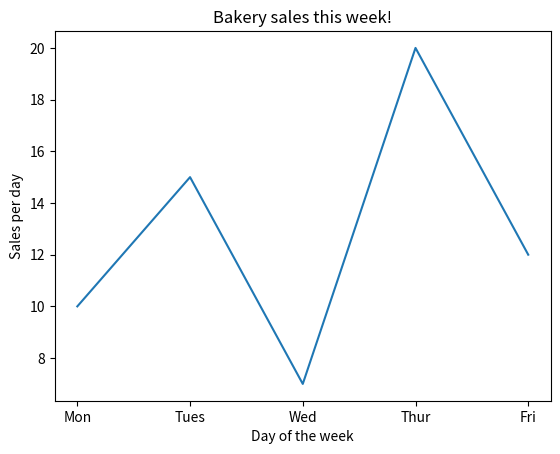

Reproduce this figure in Python.
import matplotlib.pyplot as plt

x = ['Mon', 'Tues', 'Wed','Thur', 'Fri']
y = [10,15,7,20, 12]

plt.plot(x,y)

plt.title("Bakery sales this week!")

plt.xlabel("Day of the week")
plt.ylabel("Sales per day")

plt.show()